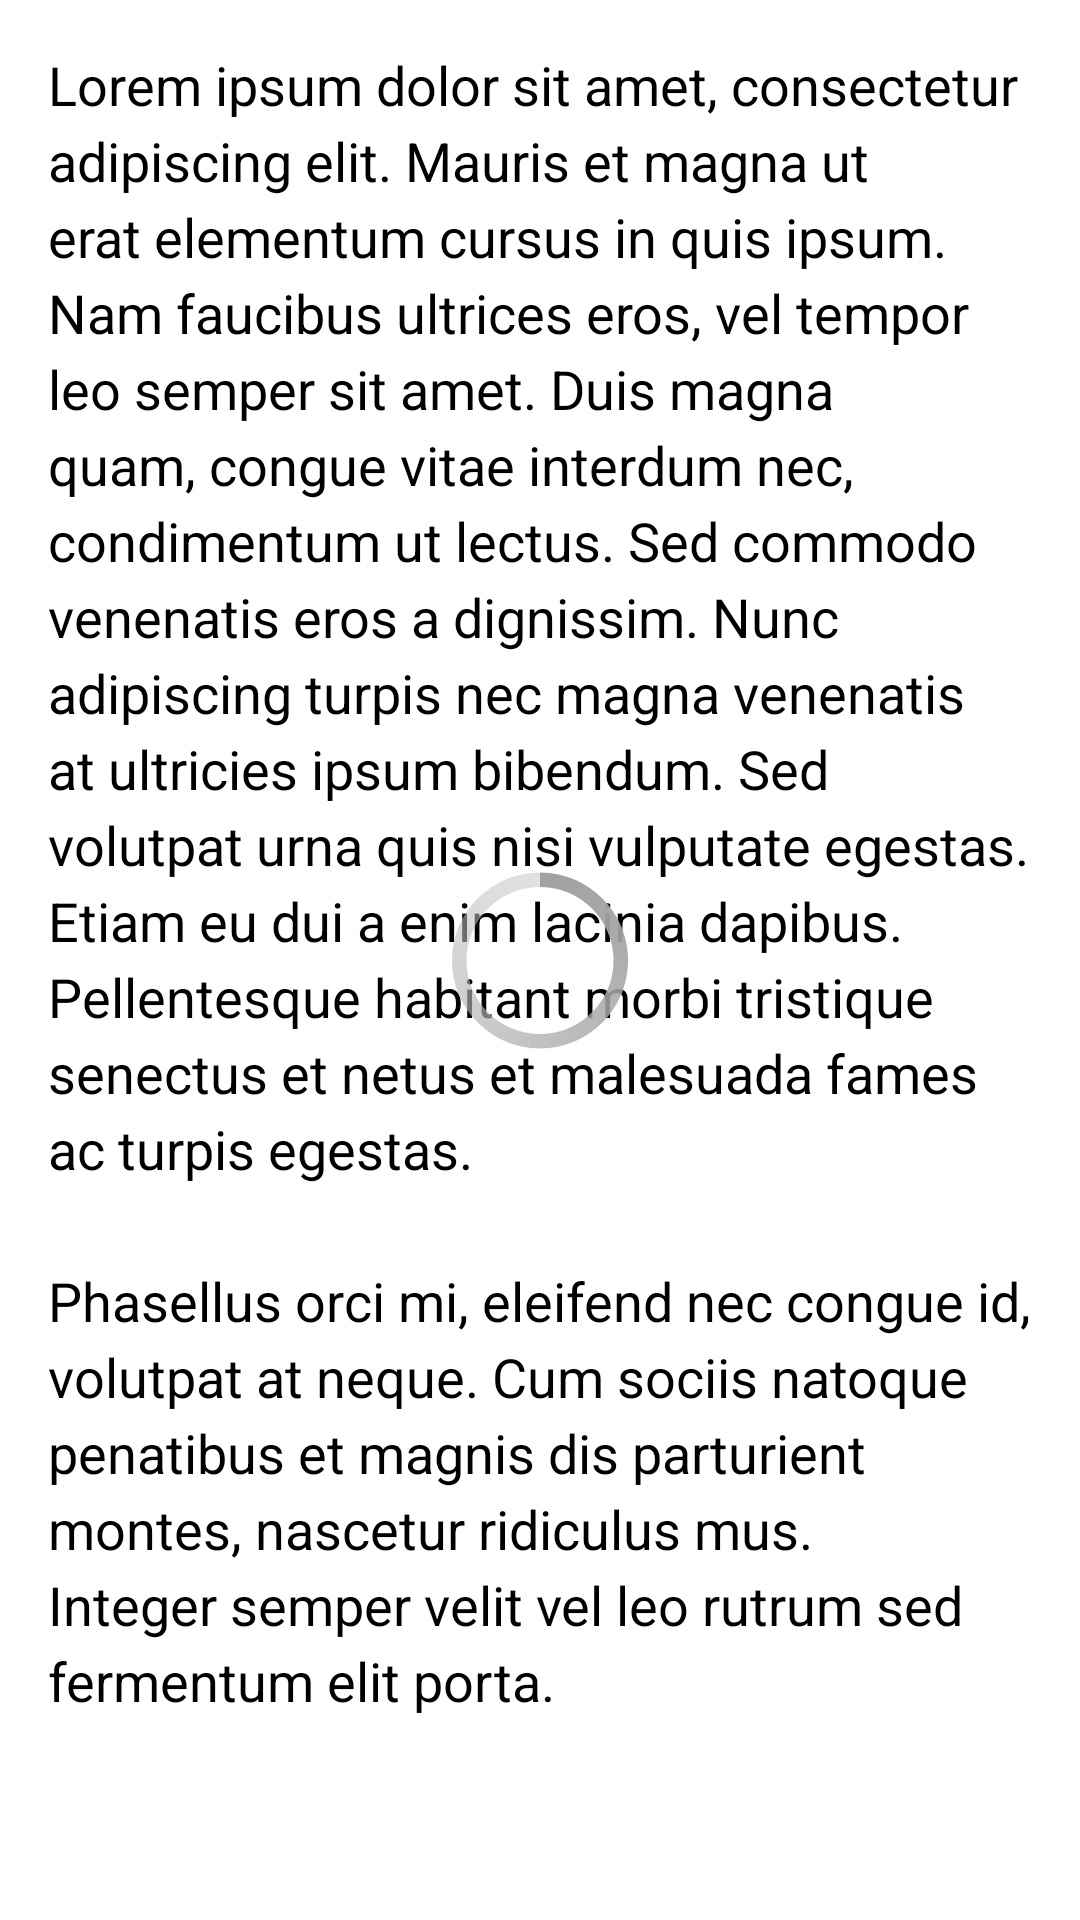

Write the Android layout XML for this screen, with the resource values it uses.
<!-- AndroidManifest.xml: application theme android:Theme.Holo.Light.DarkActionBar -->
<!-- res/layout/activity_crossfade.xml -->
<FrameLayout xmlns:android="http://schemas.android.com/apk/res/android"
    android:layout_width="match_parent"
    android:layout_height="match_parent">

    
    <include layout="@layout/excerpt_content" />

    
    <ProgressBar android:id="@+id/loading_spinner"
        style="?android:progressBarStyleLarge"
        android:layout_width="wrap_content"
        android:layout_height="wrap_content"
        android:layout_gravity="center" />

</FrameLayout>
<!-- res/layout/excerpt_content.xml (included above) -->
<ScrollView xmlns:android="http://schemas.android.com/apk/res/android"
    android:id="@+id/content"
    android:layout_width="match_parent"
    android:layout_height="match_parent">

    
    <TextView style="?android:textAppearanceMedium"
        android:lineSpacingMultiplier="1.2"
        android:layout_width="match_parent"
        android:layout_height="wrap_content"
        android:text="@string/lorem_ipsum"
        android:textIsSelectable="true"
        android:padding="16dp" />

</ScrollView>
<!-- resources referenced by this layout -->
<resources>
  <string name="lorem_ipsum">Lorem ipsum dolor sit amet, consectetur adipiscing elit. Mauris et magna ut erat elementum cursus in quis ipsum. Nam faucibus ultrices eros, vel tempor leo semper sit amet. Duis magna quam, congue vitae interdum nec, condimentum ut lectus. Sed commodo venenatis eros a dignissim. Nunc adipiscing turpis nec magna venenatis at ultricies ipsum bibendum. Sed volutpat urna quis nisi vulputate egestas. Etiam eu dui a enim lacinia dapibus. Pellentesque habitant morbi tristique senectus et netus et malesuada fames ac turpis egestas.\n\nPhasellus orci mi, eleifend nec congue id, volutpat at neque. Cum sociis natoque penatibus et magnis dis parturient montes, nascetur ridiculus mus. Integer semper velit vel leo rutrum sed fermentum elit porta.</string>
</resources>
